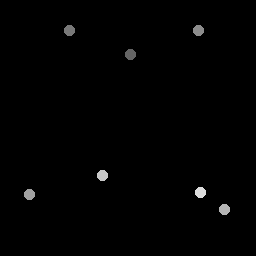

Source data for this figure (header and first rows):
131.25, 54.75
69.5, 31
199, 30.5
30, 195
225, 210
103, 176
201, 193
